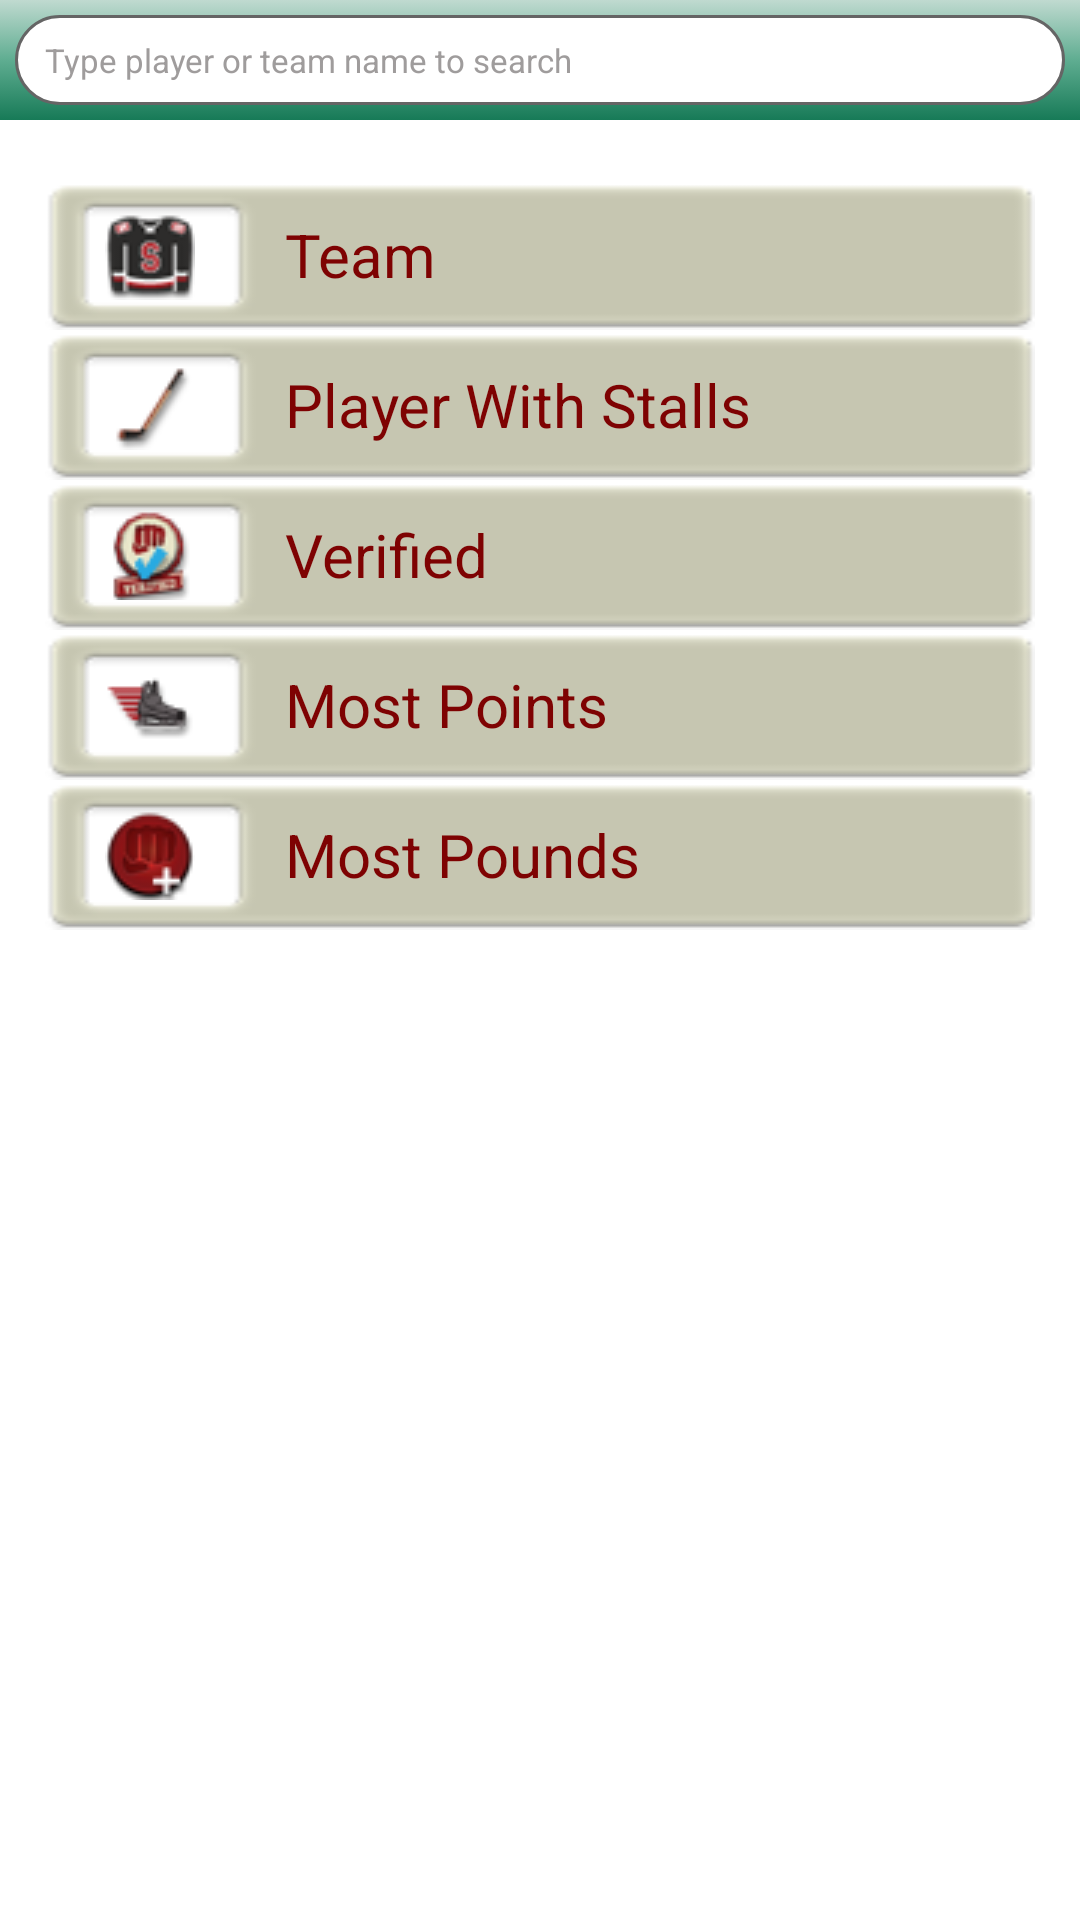

This screen was rendered from an Android layout file. Write that file and the resources it references.
<!-- AndroidManifest.xml: application theme AppTheme -->
<!-- res/layout/view_search.xml -->
<?xml version="1.0" encoding="utf-8"?>
<RelativeLayout xmlns:android="http://schemas.android.com/apk/res/android"
    android:layout_width="match_parent"
    android:layout_height="match_parent" >

    <RelativeLayout
        android:id="@+id/searchBar"
        android:layout_width="match_parent"
        android:layout_height="wrap_content"
        android:background="@drawable/search_bg" >

        <EditText
            android:id="@+id/search"
            android:layout_width="match_parent"
            android:layout_height="30dp"
            android:layout_centerVertical="true"
            android:layout_margin="5dip"
            android:background="@drawable/edittextinnershadow_search"
            android:hint="Type player or team name to search"
            android:paddingLeft="10dip"
            android:textColorHint="#9f9c9c"
            android:textSize="11sp" />

    </RelativeLayout>

    <RelativeLayout
        android:id="@+id/relativeLay"
        android:layout_width="match_parent"
        android:layout_height="match_parent"
        android:layout_below="@id/searchBar"
        android:layout_marginLeft="15dip"
        android:layout_marginRight="15dip"
        android:layout_marginTop="20dp"
        android:gravity="top" >

        <Button
            android:id="@+id/team"
            android:layout_width="match_parent"
            android:layout_height="wrap_content"
            android:background="@drawable/searchbutton"
            android:drawableLeft="@drawable/search_jersey"
            android:gravity="left|center_vertical"
            android:paddingLeft="20dip"
            android:text="      Team"
            android:textColor="#7e0202"
            android:textSize="20sp" />

        <Button
            android:id="@+id/player_with_stalls"
            android:layout_width="match_parent"
            android:layout_height="wrap_content"
            android:layout_below="@id/team"
            android:background="@drawable/searchbutton"
            android:drawableLeft="@drawable/hockeystick_icon"
            android:gravity="left|center_vertical"
            android:paddingLeft="20dip"
            android:textColor="#7e0202"
            android:text="      Player With Stalls"
            android:textSize="20sp"
             />

        <Button
            android:id="@+id/verified"
            android:layout_width="match_parent"
            android:layout_height="wrap_content"
            android:layout_below="@id/player_with_stalls"
            android:background="@drawable/searchbutton"
            android:drawableLeft="@drawable/verified_icon"
            android:paddingLeft="20dip"
            android:gravity="left|center_vertical"
            android:text="      Verified"
            android:textColor="#7e0202"
            android:textSize="20sp"
             />

        <Button
            android:id="@+id/most_points"
            android:layout_width="match_parent"
            android:layout_height="wrap_content"
            android:layout_below="@id/verified"
            android:background="@drawable/searchbutton"
            android:drawableLeft="@drawable/hotstreak"
            android:paddingLeft="20dip"
            android:gravity="left|center_vertical"
            android:text="      Most Points"
            android:textColor="#7e0202"
            android:textSize="20sp"
             />

        <Button
            android:id="@+id/most_pounds"
            android:layout_width="match_parent"
            android:layout_height="wrap_content"
            android:layout_below="@id/most_points"
            android:background="@drawable/searchbutton"
            android:drawableLeft="@drawable/highpoundcount"
            android:paddingLeft="20dip"
            android:gravity="left|center_vertical"
            android:text="      Most Pounds"
            android:textColor="#7e0202" 
            android:textSize="20sp"
            />
    </RelativeLayout>

</RelativeLayout>
<!-- resources referenced by this layout -->
<resources>
  <!-- drawable edittextinnershadow_search (drawable) -->
  <?xml version="1.0" encoding="utf-8"?>
  
  <shape xmlns:android="http://schemas.android.com/apk/res/android" 
  android:shape="rectangle"
  >
  
  <stroke android:width="1dp"
      android:color="#656565"/>
   <corners
      android:radius="66dp" />
  <gradient 
     android:startColor="#FFFFFF"
     android:centerColor="#FFFFFF"
     android:endColor="#FFFFFF"
     android:type="linear"
     android:angle="270"
     />
  </shape>
  <!-- drawable highpoundcount: png bitmap (drawable, 4604 bytes) -->
  <!-- drawable hockeystick_icon: png bitmap (drawable, 3658 bytes) -->
  <!-- drawable hotstreak: png bitmap (drawable, 3789 bytes) -->
  <!-- drawable search_bg (drawable) -->
  <?xml version="1.0" encoding="utf-8"?>
  
  <selector xmlns:android="http://schemas.android.com/apk/res/android">
     
      <item>
          <shape>
              <gradient
                  android:startColor="#c0dad0"
                  android:centerColor="#5fad91"
                  android:endColor="#177a57"
                  android:angle="270" />
              <stroke
                  android:width="0dp"
                  android:color="#D0D0D0" />
             
            
              
          </shape>
      </item>
  </selector>
  <!-- drawable search_jersey: png bitmap (drawable, 4818 bytes) -->
  <!-- drawable searchbutton: png bitmap (drawable, 4439 bytes) -->
  <!-- drawable verified_icon: png bitmap (drawable, 4895 bytes) -->
  <style name="AppTheme" parent="AppBaseTheme">
          
      </style>
  <style name="AppBaseTheme" parent="android:Theme.Light">
          
      </style>
</resources>
